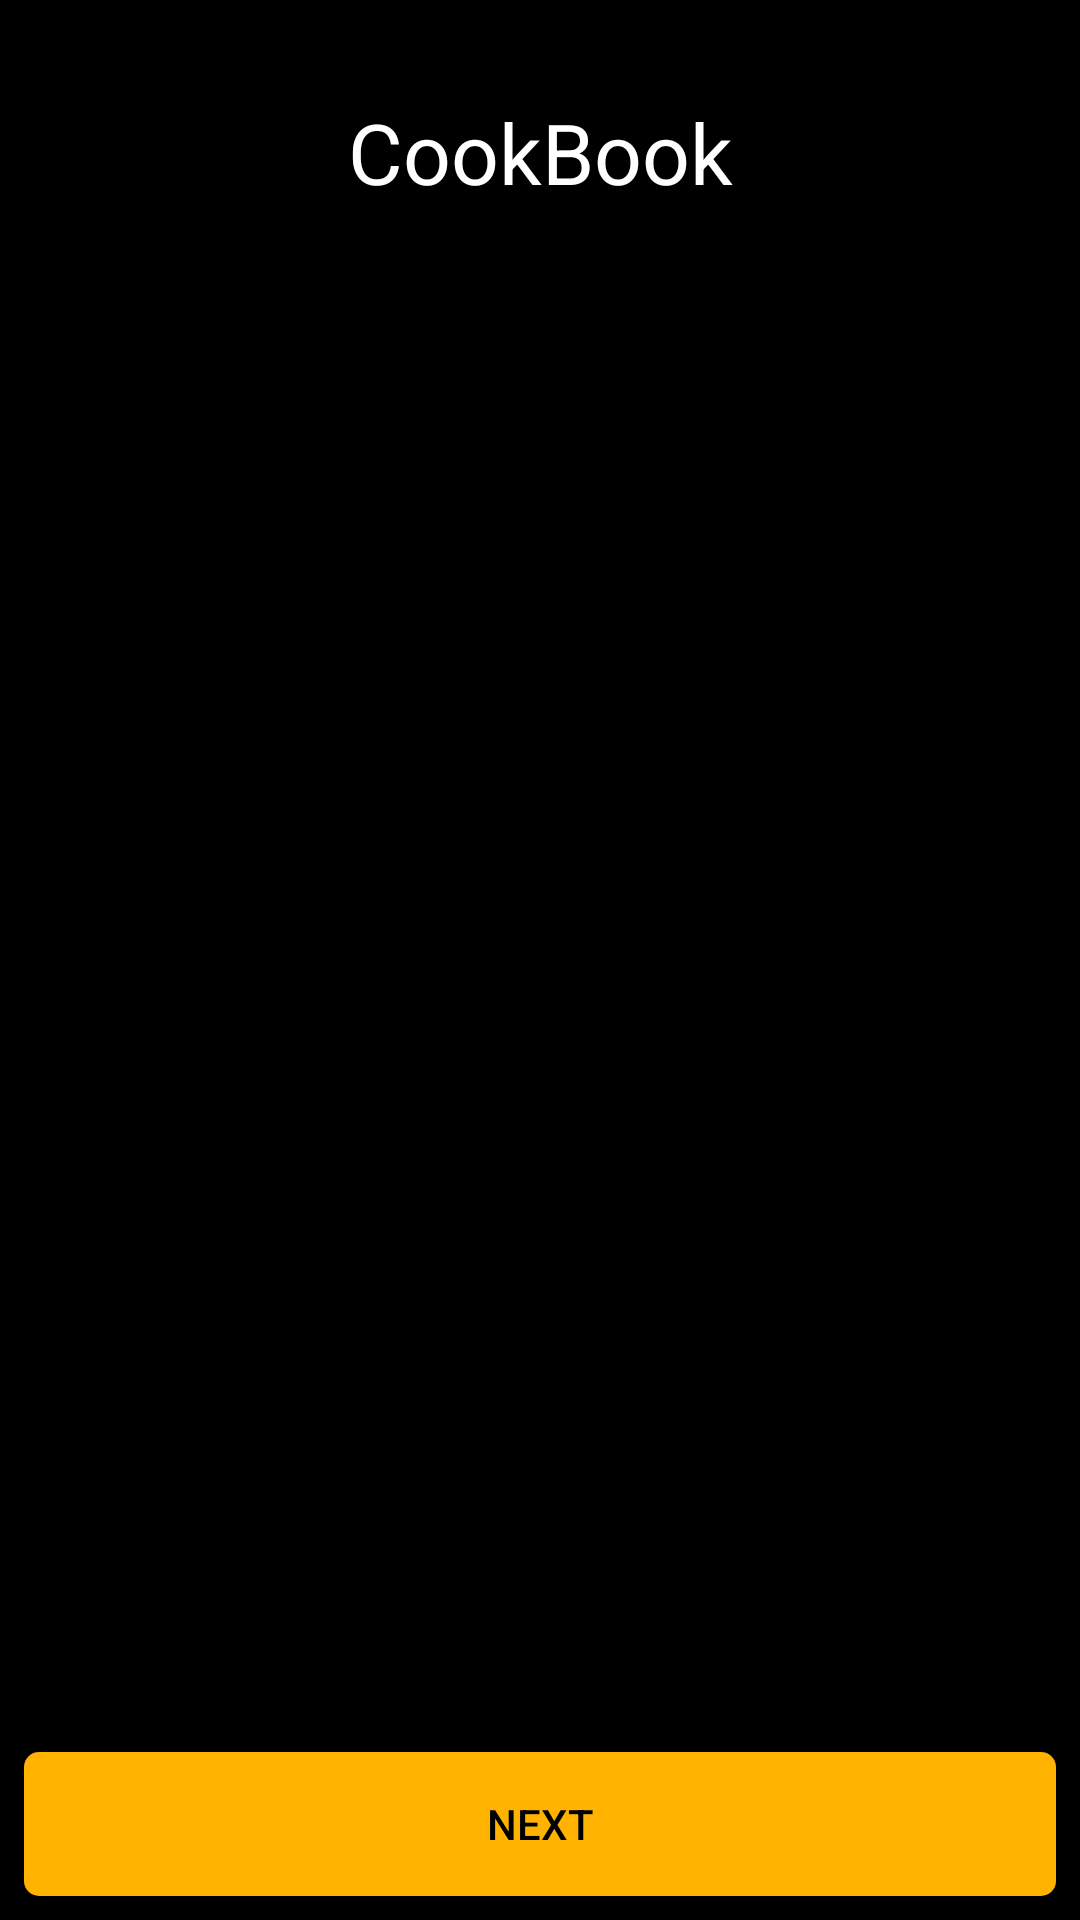

Android layout source for this screen:
<!-- AndroidManifest.xml: application theme Theme.C4L2N3 -->
<!-- res/layout/start_fragment.xml -->
<?xml version="1.0" encoding="utf-8"?>
<androidx.constraintlayout.widget.ConstraintLayout xmlns:android="http://schemas.android.com/apk/res/android"
    xmlns:app="http://schemas.android.com/apk/res-auto"
    android:layout_width="match_parent"
    android:layout_height="match_parent"
    android:background="@color/black">

    <ImageView
        android:id="@+id/imageView"
        android:layout_width="wrap_content"
        android:layout_height="wrap_content"
        android:layout_marginTop="32dp"
        android:src="@drawable/logo"
        app:layout_constraintEnd_toEndOf="parent"
        app:layout_constraintStart_toStartOf="parent"
        app:layout_constraintTop_toTopOf="parent" />

    <TextView
        android:layout_width="wrap_content"
        android:layout_height="wrap_content"
        android:text="CookBook"
        android:textColor="@color/white"
        android:textSize="28sp"
        app:layout_constraintEnd_toEndOf="parent"
        app:layout_constraintStart_toStartOf="parent"
        app:layout_constraintTop_toBottomOf="@+id/imageView" />

    <androidx.appcompat.widget.AppCompatButton
        android:id="@+id/nextBut"
        android:layout_width="match_parent"
        android:layout_height="wrap_content"
        android:layout_marginStart="8dp"
        android:layout_marginEnd="8dp"
        android:layout_marginBottom="8dp"
        android:background="@drawable/button_rad"
        android:text="Next"
        android:textColor="@color/black"
        app:layout_constraintBottom_toBottomOf="parent"
        app:layout_constraintEnd_toEndOf="parent"
        app:layout_constraintStart_toStartOf="parent" />
</androidx.constraintlayout.widget.ConstraintLayout>
<!-- resources referenced by this layout -->
<resources>
  <!-- drawable button_rad (drawable) -->
  <?xml version="1.0" encoding="utf-8"?>
  <shape xmlns:android="http://schemas.android.com/apk/res/android" android:shape="rectangle">
      <corners
          android:bottomRightRadius="5dp"
          android:topRightRadius="5dp"
          android:bottomLeftRadius="5dp"
          android:topLeftRadius="5dp"/>
      <solid android:color="#FFB300"/>
  </shape>
  <style name="Theme.C4L2N3" parent="Base.Theme.C4L2N3" />
  <style name="Base.Theme.C4L2N3" parent="Theme.Material3.DayNight.NoActionBar">
          
          
      </style>
  <!-- not gathered from this repository: default colours our renderer supplied (Android Studio template values) -->
  <color name="black">#FF000000</color>
  <color name="white">#FFFFFFFF</color>
</resources>
